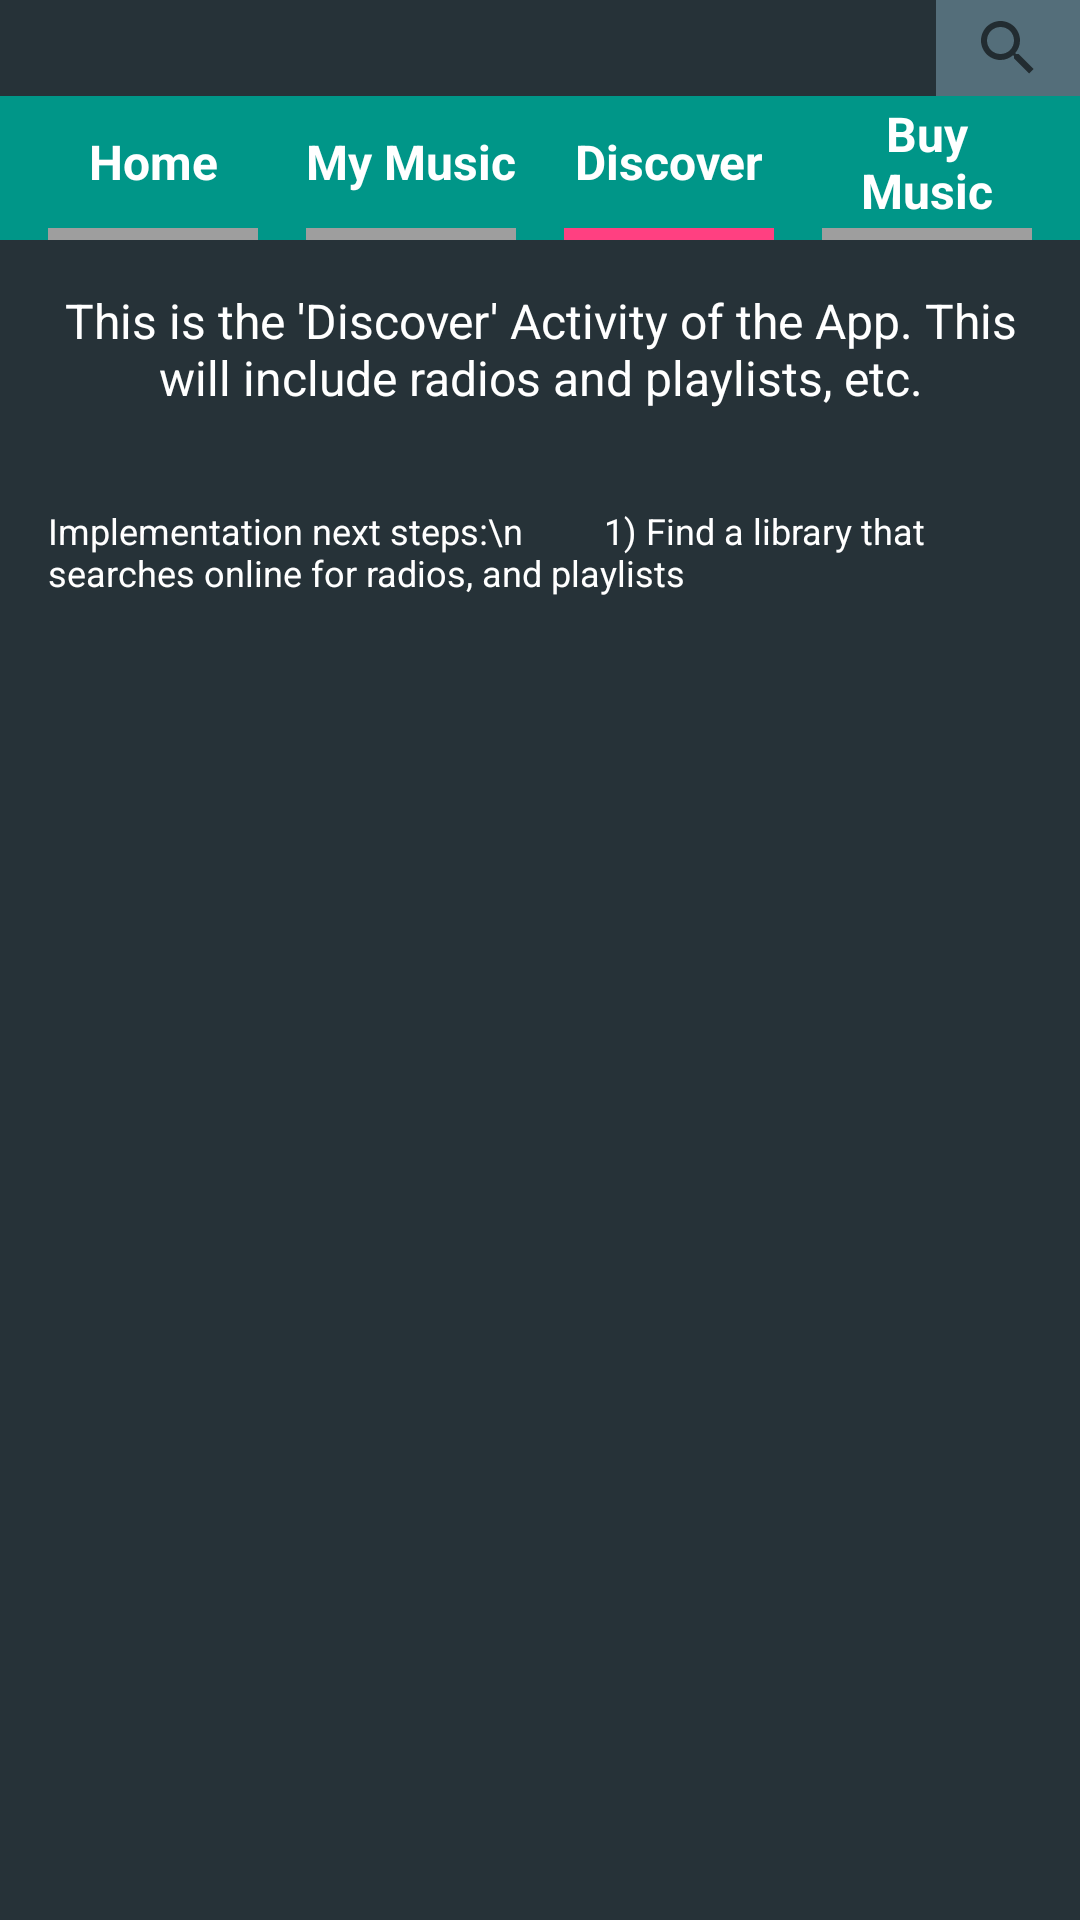

This screen was rendered from an Android layout file. Write that file and the resources it references.
<!-- AndroidManifest.xml: application theme AppTheme -->
<!-- res/layout/activity_discover.xml -->
<?xml version="1.0" encoding="utf-8"?>
<LinearLayout xmlns:android="http://schemas.android.com/apk/res/android"
    xmlns:app="http://schemas.android.com/apk/res-auto"
    xmlns:tools="http://schemas.android.com/tools"
    android:id="@+id/activity_discover"
    android:layout_width="match_parent"
    android:layout_height="match_parent"
    android:background="@color/background"
    android:orientation="vertical"
    android:paddingBottom="16dp"
    tools:context="com.example.arun.museefy.NowPlaying">

    <android.support.v7.widget.Toolbar
        android:id="@+id/search_edit_frame"
        android:layout_width="match_parent"
        android:layout_height="32dp"
        android:background="#263238"
        app:queryBackground="@color/colorAccent">

        <android.support.v7.widget.SearchView
            android:layout_width="wrap_content"
            android:layout_height="wrap_content"
            android:layout_gravity="right"
            android:background="#546E7A" />

    </android.support.v7.widget.Toolbar>

    <LinearLayout style="@style/activitySelectorBar">

        <LinearLayout style="@style/activitySelector">

            <TextView
                android:id="@+id/home"
                style="@style/activity"
                android:text="Home" />

            <View style="@style/activitySelectionNo" />
        </LinearLayout>

        <View style="@style/activitySpace" />

        <LinearLayout style="@style/activitySelector">

            <TextView
                android:id="@+id/myMusic"
                style="@style/activity"
                android:text="My Music" />

            <View style="@style/activitySelectionNo" />
        </LinearLayout>

        <View style="@style/activitySpace" />

        <LinearLayout style="@style/activitySelector">

            <TextView
                android:id="@+id/discover"
                style="@style/activity"
                android:text="Discover" />

            <View style="@style/activitySelectionYes" />
        </LinearLayout>

        <View style="@style/activitySpace" />

        <LinearLayout style="@style/activitySelector">

            <TextView
                android:id="@+id/buyMusic"
                style="@style/activity"
                android:text="Buy Music" />

            <View style="@style/activitySelectionNo" />
        </LinearLayout>

    </LinearLayout>

    <TextView
        style="@style/activityText"
        android:text="This is the 'Discover' Activity of the App. This will include radios and playlists, etc." />

    <TextView
        style="@style/activityTechnicalText"
        android:text="Implementation next steps:\n
        1) Find a library that searches online for radios, and playlists" />


</LinearLayout>
<!-- resources referenced by this layout -->
<resources>
  <color name="background">#263238</color>
  <color name="colorAccent">#FF4081</color>
  <style name="activity">
          <item name="android:layout_width">match_parent</item>
          <item name="android:layout_height">match_parent</item>
          <item name="android:layout_weight">1</item>
          <item name="android:gravity">center</item>
          <item name="android:textStyle">bold</item>
          <item name="android:textSize">16sp</item>
          <item name="android:textColor">#FFFFFF</item>
      </style>
  <style name="activitySelectionNo">
          <item name="android:layout_width">match_parent</item>
          <item name="android:layout_height">4dp</item>
          <item name="android:gravity">bottom</item>
          <item name="android:background">#9E9E9E</item>
      </style>
  <style name="activitySelectionYes">
          <item name="android:layout_width">match_parent</item>
          <item name="android:layout_height">4dp</item>
          <item name="android:gravity">bottom</item>
          <item name="android:background">@color/colorAccent</item>
      </style>
  <style name="activitySelector">
          <item name="android:layout_width">match_parent</item>
          <item name="android:layout_height">match_parent</item>
          <item name="android:layout_weight">1</item>
          <item name="android:orientation">vertical</item>
      </style>
  <style name="activitySelectorBar">
          <item name="android:layout_width">match_parent</item>
          <item name="android:layout_height">48dp</item>
          <item name="android:paddingRight">16dp</item>
          <item name="android:background">#009688</item>
          <item name="android:paddingLeft">16dp</item>
      </style>
  <style name="activitySpace">
          <item name="android:layout_height">match_parent</item>
          <item name="android:layout_width">16dp</item>
      </style>
  <style name="activityTechnicalText">
          <item name="android:layout_width">match_parent</item>
          <item name="android:layout_height">wrap_content</item>
          <item name="android:textSize">12sp</item>
          <item name="android:padding">16dp</item>
          <item name="android:textColor">#FFFFFF</item>
      </style>
  <style name="activityText">
          <item name="android:layout_width">match_parent</item>
          <item name="android:layout_height">wrap_content</item>
          <item name="android:gravity">center</item>
          <item name="android:textSize">16sp</item>
          <item name="android:padding">16dp</item>
          <item name="android:textColor">#FFFFFF</item>
      </style>
  <style name="AppTheme" parent="Theme.AppCompat.Light.DarkActionBar">
          
          <item name="colorPrimary">@color/colorPrimary</item>
          <item name="colorPrimaryDark">@color/colorPrimaryDark</item>
          <item name="colorAccent">@color/colorAccent</item>
      </style>
  <color name="colorPrimary">#E91E63</color>
  <color name="colorPrimaryDark">#C2185B</color>
</resources>
